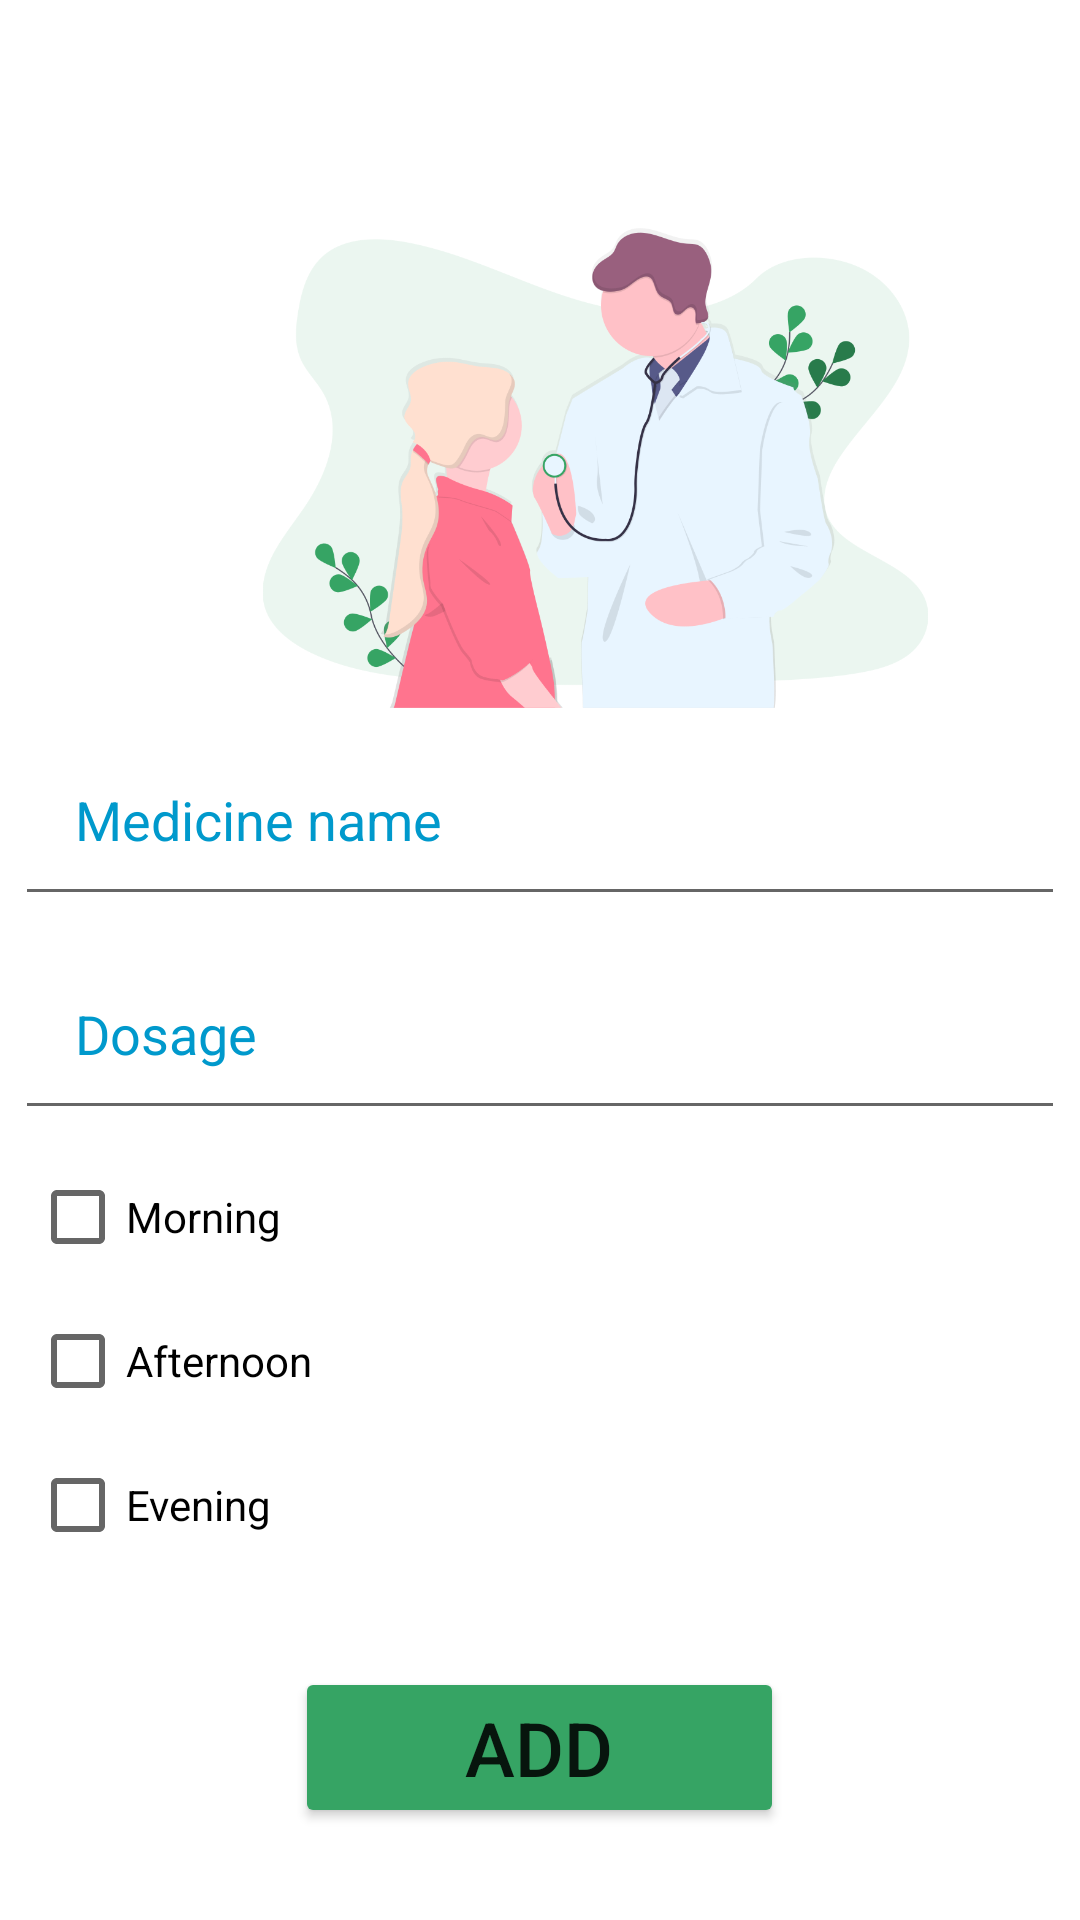

Android layout source for this screen:
<!-- AndroidManifest.xml: application theme Theme.HelpGenic -->
<!-- res/layout/activity_prescription_form.xml -->
<?xml version="1.0" encoding="utf-8"?>
<RelativeLayout xmlns:android="http://schemas.android.com/apk/res/android"
    xmlns:app="http://schemas.android.com/apk/res-auto"
    xmlns:tools="http://schemas.android.com/tools"
    android:id="@+id/presciption_form"
    android:layout_width="match_parent"
    android:layout_height="match_parent"
    tools:context=".Doctor.PrescriptionForm">

    <ImageView
        android:id="@+id/imageView5"
        android:layout_width="285dp"
        android:layout_height="160dp"
        android:layout_marginLeft="56dp"
        android:layout_marginTop="76dp"
        app:layout_constraintEnd_toEndOf="parent"
        app:layout_constraintHorizontal_bias="0.28"
        app:layout_constraintStart_toStartOf="parent"
        app:layout_constraintTop_toTopOf="parent"
        app:srcCompat="@drawable/psignup" />

    <EditText
        android:id="@+id/medName"
        android:layout_width="406dp"
        android:layout_height="wrap_content"
        android:layout_below="@id/imageView5"
        android:layout_marginStart="5dp"
        android:layout_marginTop="5dp"
        android:layout_marginEnd="5dp"
        android:layout_marginBottom="5dp"
        android:drawableLeft="@drawable/ic_baseline_person_24"
        android:drawablePadding="20dp"
        android:hint="Medicine name"
        android:padding="20dp"
        android:textColor="@color/black"
        android:textColorHint="@android:color/holo_blue_dark" />


    <EditText
        android:id="@+id/med_dosage"
        android:inputType="number"
        android:layout_width="406dp"
        android:layout_height="wrap_content"
        android:layout_below="@id/medName"
        android:layout_marginStart="5dp"
        android:layout_marginTop="2dp"
        android:layout_marginEnd="5dp"
        android:layout_marginBottom="5dp"
        android:drawableLeft="@drawable/ic_baseline_star_24"
        android:drawablePadding="20dp"
        android:hint="Dosage "
        android:padding="20dp"
        android:textColor="@color/black"
        android:textColorHint="@android:color/holo_blue_dark" />

    <CheckBox
        android:id="@+id/morningCheck"
        android:layout_width="wrap_content"
        android:layout_height="wrap_content"
        android:layout_below="@id/med_dosage"
        android:text="Morning"
        android:layout_marginStart="10dp"/>
    <CheckBox
        android:id="@+id/afternoonCheck"
        android:layout_width="wrap_content"
        android:layout_height="wrap_content"
        android:layout_below="@id/morningCheck"
        android:text="Afternoon"
        android:layout_marginStart="10dp"/>

    <CheckBox
        android:id="@+id/eveningCheck"
        android:layout_width="wrap_content"
        android:layout_height="wrap_content"
        android:layout_below="@id/afternoonCheck"
        android:text="Evening"
        android:layout_marginStart="10dp"/>

    <Button
        android:id="@+id/submitMed"
        android:layout_width="163dp"
        android:layout_height="wrap_content"
        android:layout_below="@id/eveningCheck"
        android:layout_centerHorizontal="true"
        android:layout_marginStart="20dp"
        android:layout_marginTop="30dp"
        android:layout_marginEnd="20dp"
        android:layout_marginBottom="20dp"
        android:backgroundTint="@color/green_500"
        android:text="Add"
        android:textSize="25dp" />


</RelativeLayout>
<!-- resources referenced by this layout -->
<resources>
  <color name="black">#77000000</color>
  <color name="green_500">#36a464</color>
  <!-- drawable psignup: png bitmap (drawable, 109893 bytes) -->
  <style name="Theme.HelpGenic" parent="Theme.MaterialComponents.DayNight.DarkActionBar">
          
          <item name="colorPrimary">@color/green_500</item>
          <item name="colorPrimaryVariant">@color/green_700</item>
          <item name="colorOnPrimary">@color/white</item>
          
  
  
  
  
  
          
          <item name="android:statusBarColor" tools:targetApi="l">?attr/colorPrimaryVariant</item>
          
      </style>
  <color name="green_700">#24854D</color>
  <color name="white">#FFFFFFFF</color>
</resources>
